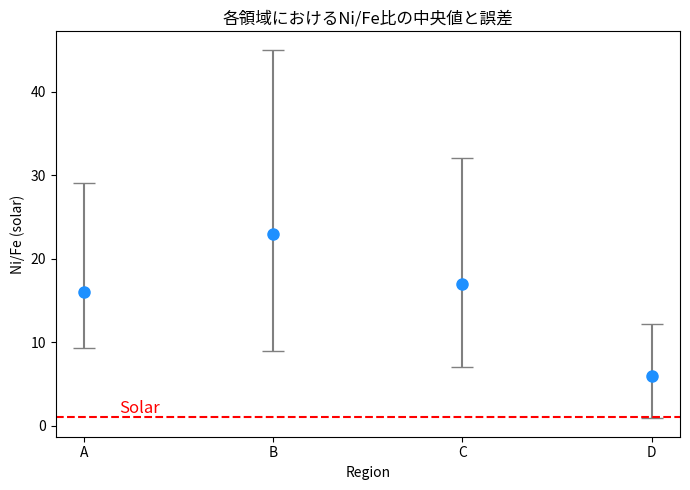

Write Python code to recreate this figure.
import matplotlib.pyplot as plt
import numpy as np

# データ
regions = ['A', 'B', 'C', 'D']
medians = [16, 23, 17, 6.0]
errors_plus = [13, 22, 15, 6.2]
errors_minus = [6.7, 14, 10, 5.1]

x = np.arange(len(regions))

plt.figure(figsize=(7,5))
plt.errorbar(x, medians, yerr=[errors_minus, errors_plus], fmt='o', capsize=8, color='dodgerblue', ecolor='gray', markersize=8)

plt.xticks(x, regions)
plt.xlabel('Region')
plt.ylabel('Ni/Fe (solar)')
plt.title('各領域におけるNi/Fe比の中央値と誤差')

# y=1のところに赤線
plt.axhline(y=1, color='red', linestyle='--', linewidth=1.5)

# Solarの添字（下付き）ラベルを描画
plt.text(len(regions)-3.6, 1.05, r'Solar', color='red', fontsize=12, verticalalignment='bottom', horizontalalignment='right')

plt.tight_layout()
plt.show()
